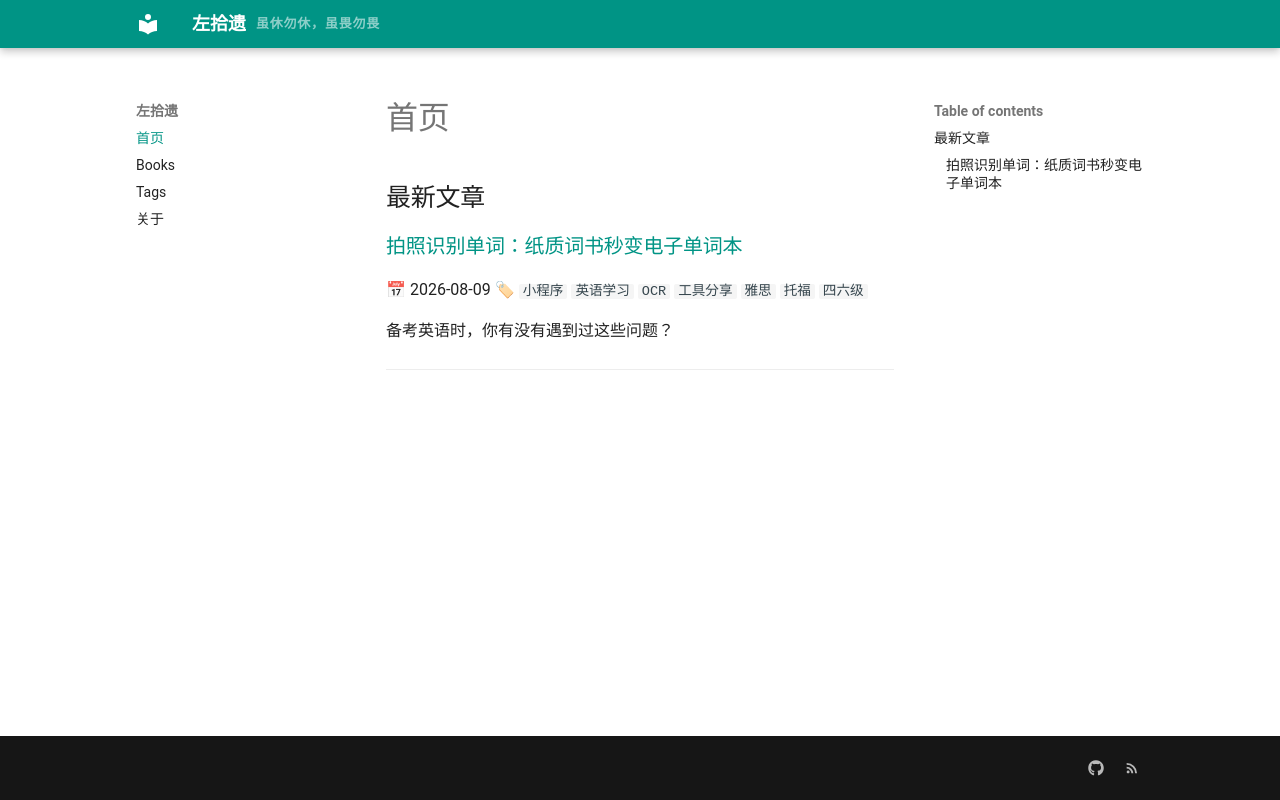

repository: UltraOptiMega/UltraOptiMega.github.io · page: index.html · generator: mkdocs


## 最新文章

{{ post_list() }}
